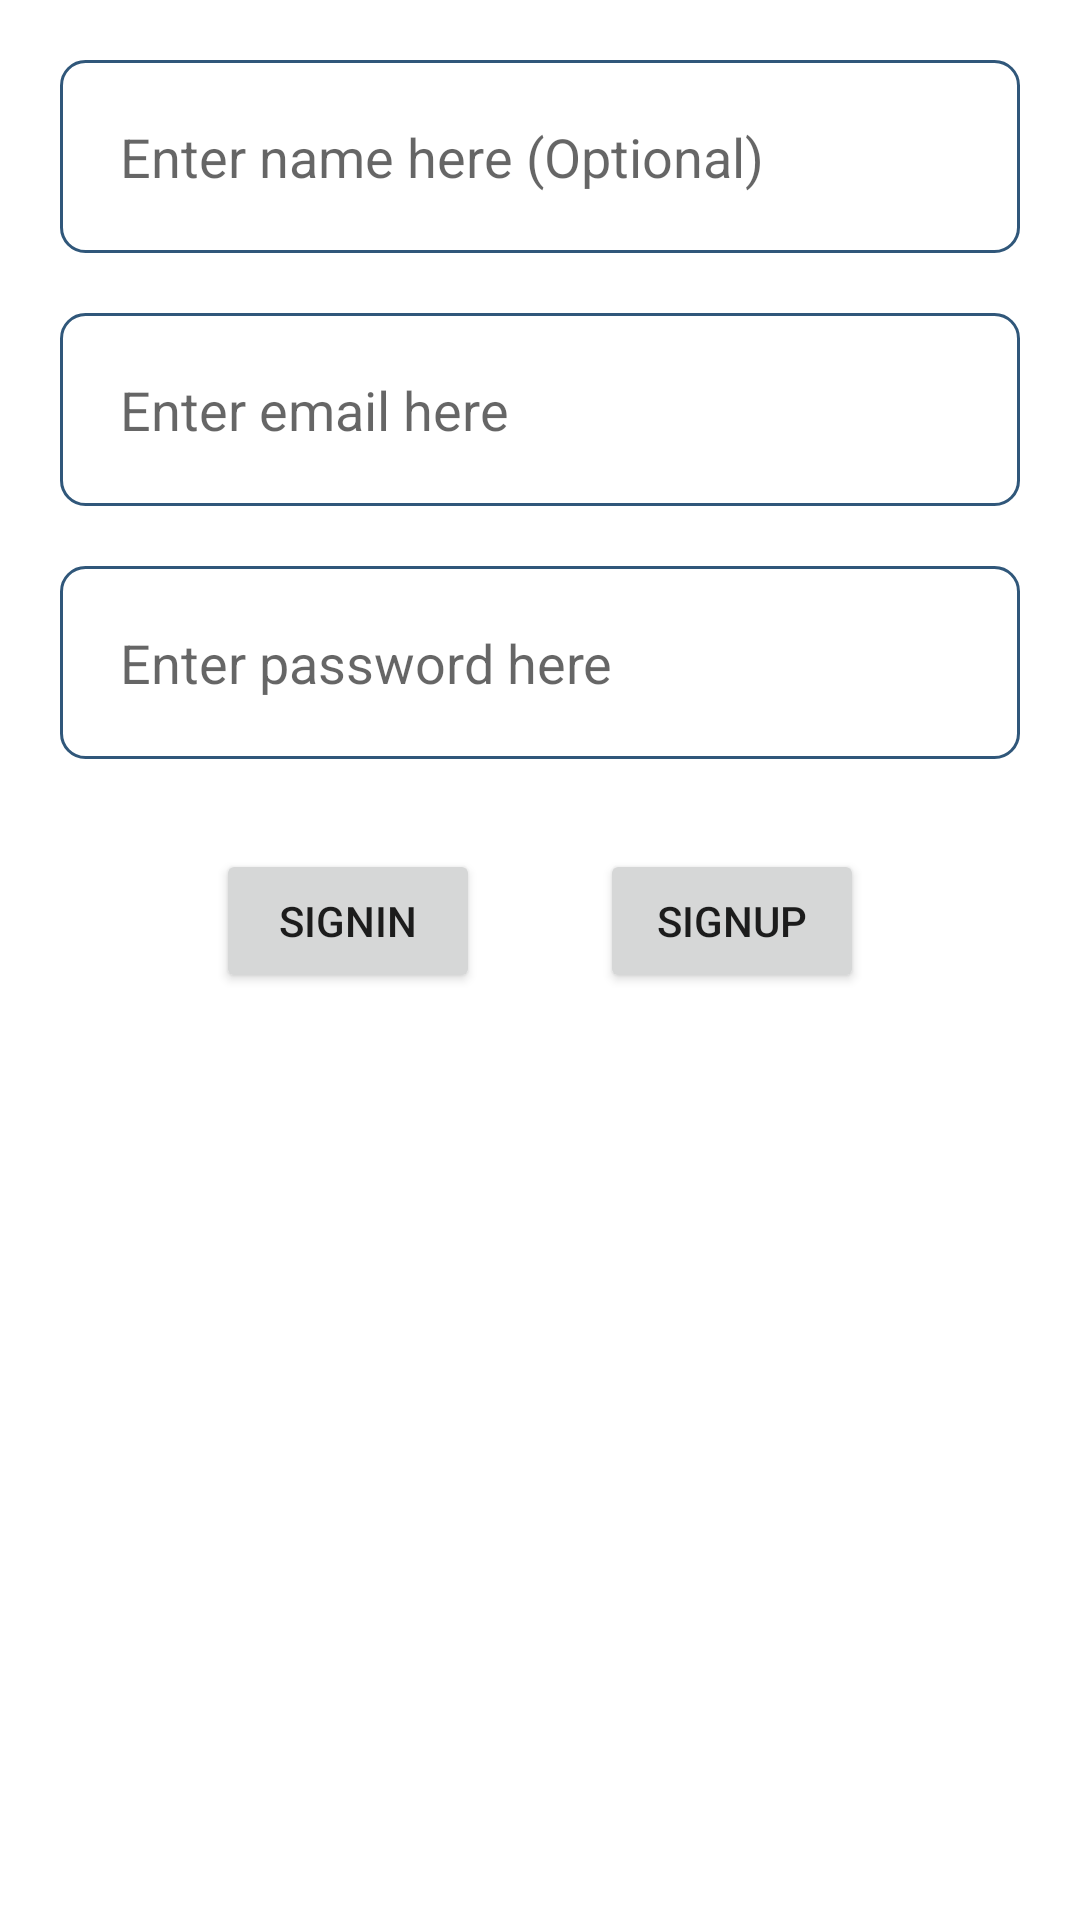

Android layout source for this screen:
<!-- AndroidManifest.xml: application theme Theme.Blogmob -->
<!-- res/layout/activity_login.xml -->
<?xml version="1.0" encoding="utf-8"?>
<androidx.constraintlayout.widget.ConstraintLayout xmlns:android="http://schemas.android.com/apk/res/android"
    xmlns:app="http://schemas.android.com/apk/res-auto"
    xmlns:tools="http://schemas.android.com/tools"
    android:layout_width="match_parent"
    android:layout_height="match_parent"
    android:padding="20dp"
    tools:context=".LoginActivity">

    <EditText
        android:id="@+id/et_name"
        android:layout_width="match_parent"
        android:layout_height="wrap_content"
        android:background="@drawable/et_background"
        android:hint="Enter name here (Optional)"
        android:inputType="text"
        android:padding="20dp"
        app:layout_constraintEnd_toEndOf="parent"
        app:layout_constraintStart_toStartOf="parent"
        app:layout_constraintTop_toTopOf="parent" />

    <EditText
        android:id="@+id/et_email"
        android:layout_width="match_parent"
        android:layout_height="wrap_content"
        android:layout_marginTop="20dp"
        android:background="@drawable/et_background"
        android:hint="Enter email here"
        android:inputType="textEmailAddress"
        android:padding="20dp"
        app:layout_constraintEnd_toEndOf="parent"
        app:layout_constraintStart_toStartOf="parent"
        app:layout_constraintTop_toBottomOf="@id/et_name" />

    <EditText
        android:id="@+id/et_password"
        android:layout_width="match_parent"
        android:layout_height="wrap_content"
        android:layout_marginTop="20dp"
        android:background="@drawable/et_background"
        android:hint="Enter password here"
        android:inputType="textPassword"
        android:padding="20dp"
        app:layout_constraintEnd_toEndOf="parent"
        app:layout_constraintStart_toStartOf="parent"
        app:layout_constraintTop_toBottomOf="@id/et_email" />

    <LinearLayout
        android:layout_width="match_parent"
        android:layout_height="wrap_content"
        android:layout_marginTop="20dp"
        android:gravity="center"
        android:orientation="horizontal"
        android:padding="10dp"
        app:layout_constraintEnd_toEndOf="parent"
        app:layout_constraintStart_toStartOf="parent"
        app:layout_constraintTop_toBottomOf="@id/et_password">

        <Button
            android:id="@+id/btn_signin"
            android:layout_width="wrap_content"
            android:layout_height="wrap_content"
            android:layout_marginEnd="20dp"
            android:text="SIGNIN" />

        <Button
            android:id="@+id/btn_signup"
            android:layout_width="wrap_content"
            android:layout_height="wrap_content"
            android:layout_marginStart="20dp"
            android:text="SignUP" />

    </LinearLayout>


</androidx.constraintlayout.widget.ConstraintLayout>
<!-- resources referenced by this layout -->
<resources>
  <!-- drawable et_background (drawable) -->
  <?xml version="1.0" encoding="utf-8"?>
  <shape xmlns:android="http://schemas.android.com/apk/res/android"
      android:shape="rectangle">
  
      <stroke
          android:width="1dp"
          android:color="@color/mblue" />
  
      <corners android:radius="8dp" />
  
  </shape>
  <style name="Theme.Blogmob" parent="Theme.MaterialComponents.DayNight.DarkActionBar">
          
          <item name="colorPrimary">@color/mblue</item>
          <item name="colorPrimaryVariant">@color/black</item>
          <item name="colorOnPrimary">@color/white</item>
          
          <item name="colorSecondary">@color/mblue</item>
          <item name="colorSecondaryVariant">@color/mblue</item>
          <item name="colorOnSecondary">@color/black</item>
          
          <item name="android:statusBarColor">?attr/colorPrimaryVariant</item>
          
      </style>
  <color name="mblue">#30577A</color>
  <color name="black">#FF000000</color>
  <color name="white">#FFFFFFFF</color>
</resources>
